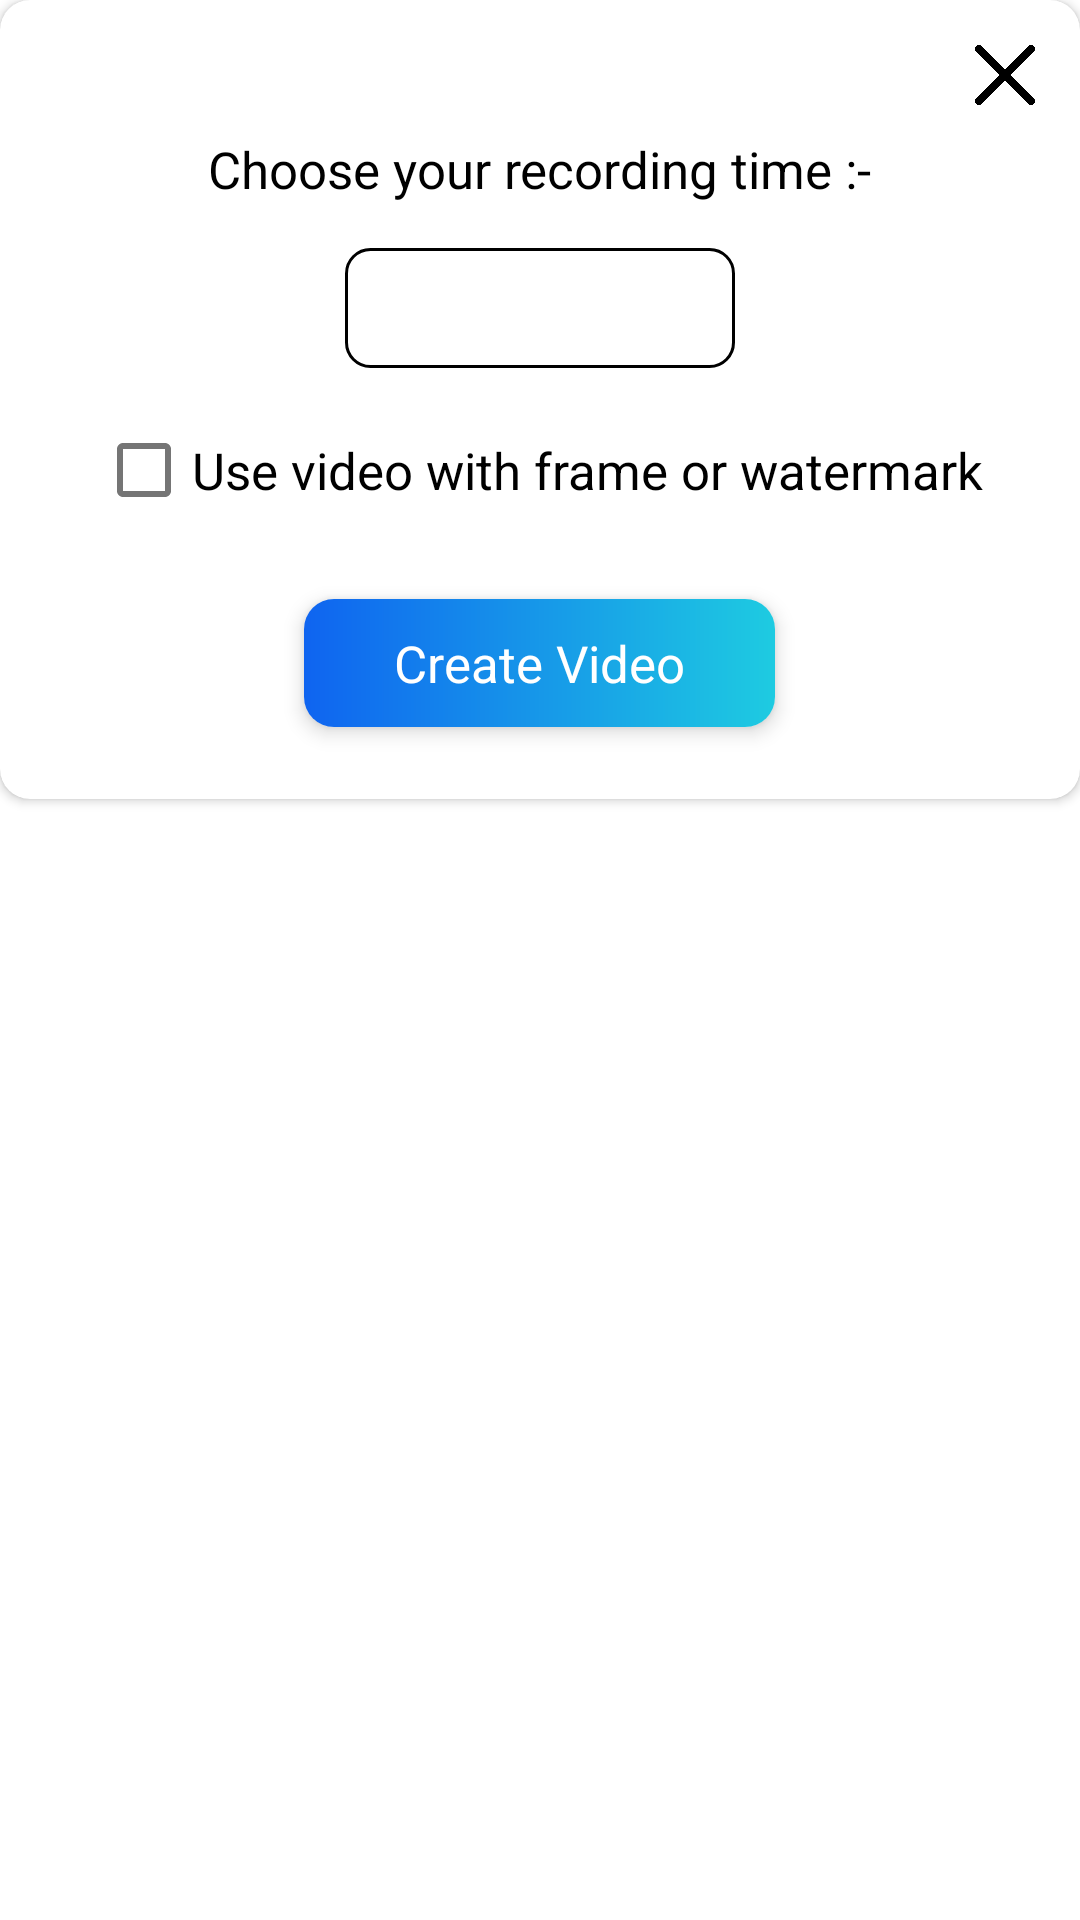

Reconstruct the res/layout file that produces this screen, plus the resources it refers to.
<!-- AndroidManifest.xml: application theme Theme.VideoRecording -->
<!-- res/layout/dialog_record_video.xml -->
<?xml version="1.0" encoding="utf-8"?>
<RelativeLayout
    xmlns:android="http://schemas.android.com/apk/res/android"
    android:layout_width="match_parent"
    android:layout_height="wrap_content"
    xmlns:app="http://schemas.android.com/apk/res-auto"
    android:layout_gravity="center">

    <androidx.cardview.widget.CardView
        android:layout_width="match_parent"
        android:layout_height="wrap_content"
        app:cardBackgroundColor="@color/white"
        app:cardCornerRadius="10dp">

        <LinearLayout
            android:layout_width="match_parent"
            android:layout_height="match_parent"
            android:orientation="vertical"
            android:gravity="center"
            android:padding="15dp">

            <ImageView
                android:id="@+id/img_close"
                android:layout_width="20dp"
                android:layout_height="20sp"
                android:src="@drawable/close_icon"
                android:layout_gravity="end"/>

            <TextView
                android:layout_width="wrap_content"
                android:layout_height="wrap_content"
                android:text="Choose your recording time :-"
                android:textSize="17sp"
                android:textColor="@color/black"
                android:layout_marginTop="10dp"/>

            <LinearLayout
                android:layout_width="130dp"
                android:layout_height="40dp"
                android:background="@drawable/round_border"
                android:gravity="center_vertical"
                android:layout_marginTop="15dp">

                <Spinner
                    android:id="@+id/spin_time"
                    android:layout_width="match_parent"
                    android:layout_height="wrap_content"
                    android:textColor="@color/black"
                    android:textSize="17sp"
                    android:background="@null"/>

            </LinearLayout>

            <CheckBox
                android:id="@+id/chk_box_frame"
                android:layout_width="wrap_content"
                android:layout_height="wrap_content"
                android:text="Use video with frame or watermark"
                android:textSize="17sp"
                android:textColor="@color/black"
                android:layout_marginTop="10dp"/>

            <androidx.cardview.widget.CardView
                android:id="@+id/card_create_video"
                android:layout_width="wrap_content"
                android:layout_height="wrap_content"
                app:cardCornerRadius="10dp"
                app:cardElevation="4dp"
                app:cardUseCompatPadding="true"
                android:layout_marginTop="10dp">

                <LinearLayout
                    android:layout_width="match_parent"
                    android:layout_height="match_parent"
                    android:background="@drawable/bg_card_gradient_2"
                    android:paddingTop="10dp"
                    android:paddingBottom="10dp"
                    android:paddingRight="30dp"
                    android:paddingLeft="30dp">

                    <TextView
                        android:layout_width="match_parent"
                        android:layout_height="wrap_content"
                        android:text="Create Video"
                        android:textSize="17sp"
                        android:textColor="@color/white"/>

                </LinearLayout>

            </androidx.cardview.widget.CardView>

        </LinearLayout>

    </androidx.cardview.widget.CardView>

</RelativeLayout>
<!-- resources referenced by this layout -->
<resources>
  <color name="black">#FF000000</color>
  <color name="white">#FFFFFFFF</color>
  <!-- drawable bg_card_gradient_2 (drawable) -->
  <shape xmlns:android="http://schemas.android.com/apk/res/android" android:shape="rectangle" >
      <gradient
          android:startColor="#0f64f0"
          android:endColor="#1ecbe1"
          android:angle="360"/>
  
      <corners
          android:radius="0dp"/>
  
  </shape>
  <!-- drawable close_icon: png bitmap (drawable, 7884 bytes) -->
  <!-- drawable round_border (drawable) -->
  <?xml version="1.0" encoding="utf-8"?>
  <shape xmlns:android="http://schemas.android.com/apk/res/android"
      android:shape="rectangle">
  
      <corners android:radius="8dp"/>
  
      
  
      <stroke android:width="1dp"
          android:color="@color/black"/>
  
  </shape>
  <style name="Theme.VideoRecording" parent="Theme.MaterialComponents.Light.NoActionBar">
          <item name="colorPrimary">@color/colorPrimary</item>
          <item name="colorAccent">@color/colorAccent</item>
          <item name="colorPrimaryDark">@color/colorPrimaryDark</item>
  
          <item name="android:statusBarColor">@color/colorPrimary</item>
          <item name="android:windowLightStatusBar">true</item>
          <item name="drawerArrowStyle">@style/DrawerArrowStyle</item>
          <item name="fontFamily">@font/app_font</item>
      </style>
  <color name="colorPrimary">#6c63ff</color>
  <color name="colorAccent">#6c63ff</color>
  <color name="colorPrimaryDark">#FFFFFF</color>
  <style name="DrawerArrowStyle" parent="@style/Widget.AppCompat.DrawerArrowToggle">
          <item name="spinBars">true</item>
          <item name="color">@android:color/white</item>
      </style>
</resources>
